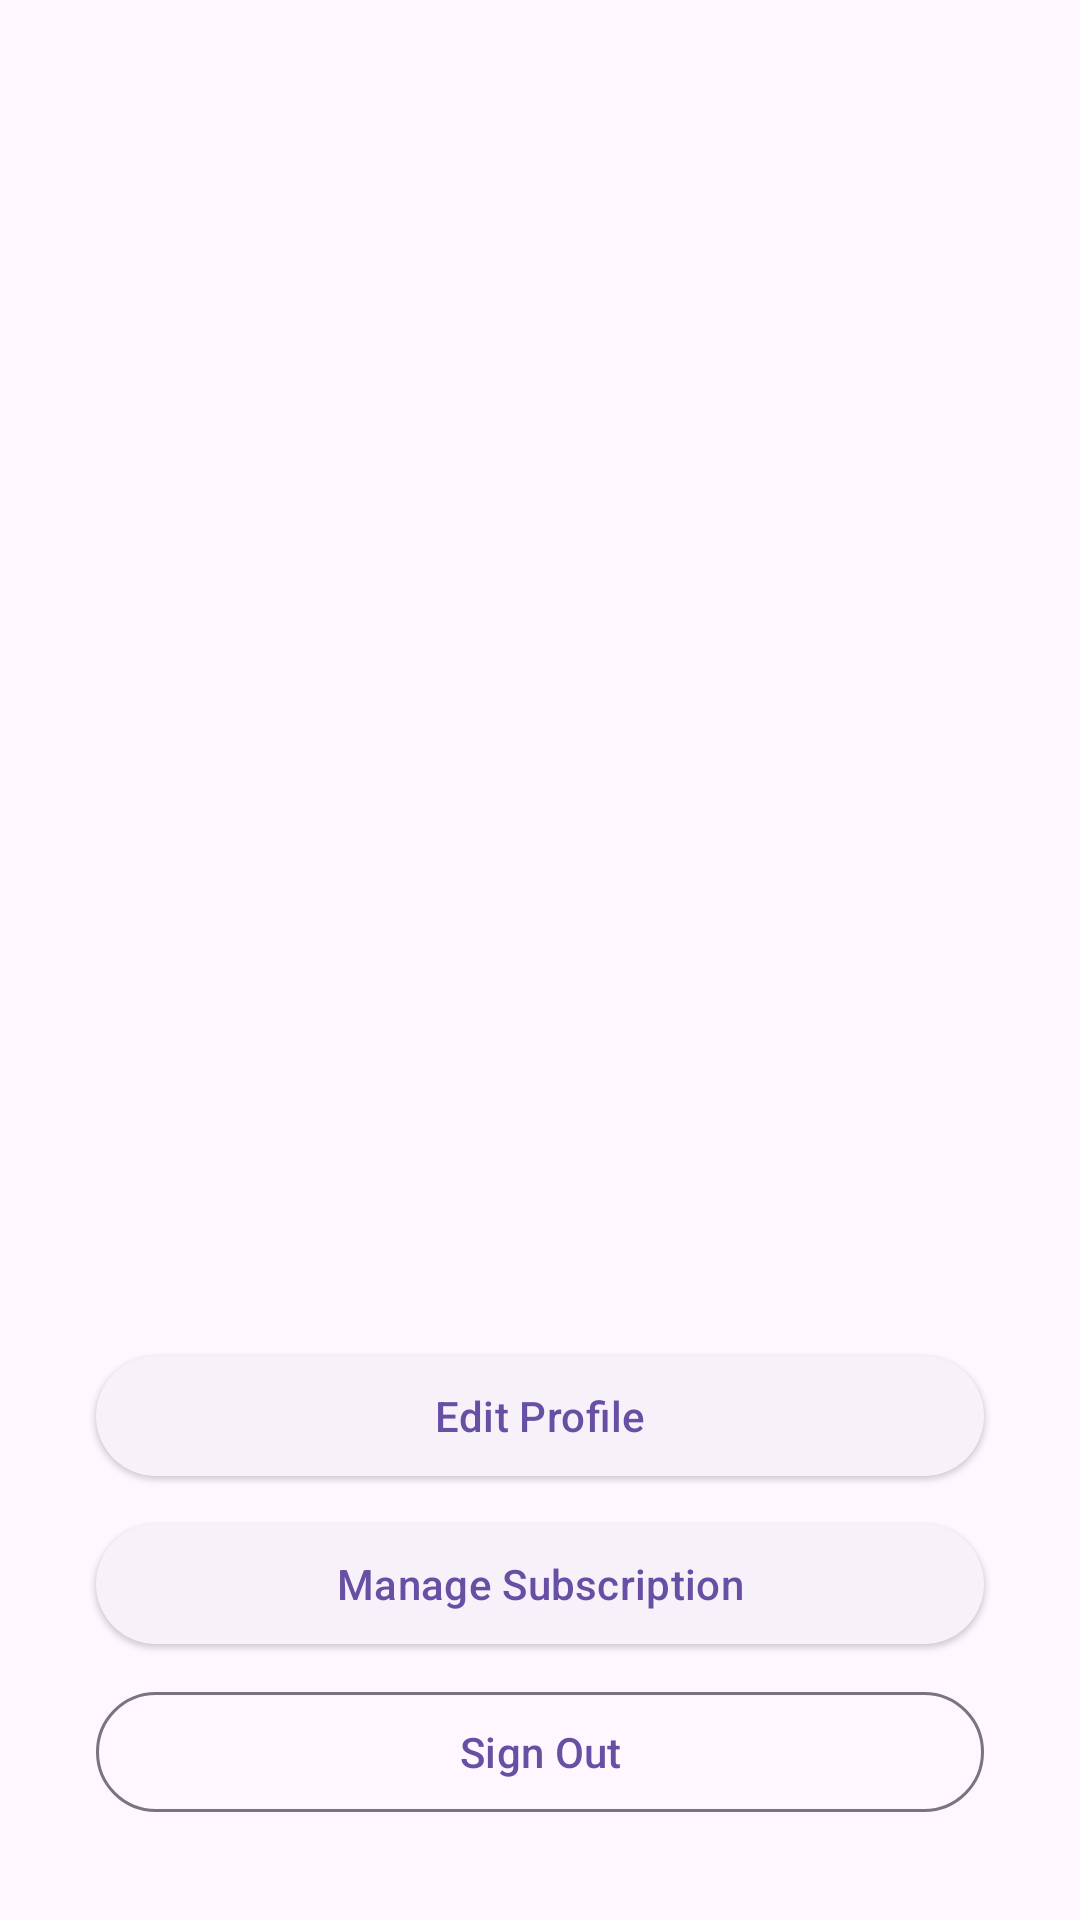

Reconstruct the res/layout file that produces this screen, plus the resources it refers to.
<!-- AndroidManifest.xml: application theme Theme.RefreshMe.Unified -->
<!-- res/layout/fragment_user_profile.xml -->
<?xml version="1.0" encoding="utf-8"?>
<androidx.constraintlayout.widget.ConstraintLayout xmlns:android="http://schemas.android.com/apk/res/android"
    xmlns:app="http://schemas.android.com/apk/res-auto"
    xmlns:tools="http://schemas.android.com/tools"
    android:layout_width="match_parent"
    android:layout_height="match_parent"
    tools:context=".profile.UserProfileFragment">

    <com.google.android.material.imageview.ShapeableImageView
        android:id="@+id/profile_image"
        android:layout_width="120dp"
        android:layout_height="120dp"
        android:layout_marginTop="32dp"
        android:src="@drawable/ic_launcher_background"
        app:layout_constraintEnd_toEndOf="parent"
        app:layout_constraintStart_toStartOf="parent"
        app:layout_constraintTop_toTopOf="parent"
        app:shapeAppearanceOverlay="@style/ShapeAppearance.App.CircleImageView" />

    <TextView
        android:id="@+id/user_name"
        android:layout_width="wrap_content"
        android:layout_height="wrap_content"
        android:layout_marginTop="16dp"
        android:textAppearance="@style/TextAppearance.Material3.HeadlineSmall"
        app:layout_constraintEnd_toEndOf="@+id/profile_image"
        app:layout_constraintStart_toStartOf="@+id/profile_image"
        app:layout_constraintTop_toBottomOf="@+id/profile_image"
        tools:text="User Name" />

    <TextView
        android:id="@+id/user_email"
        android:layout_width="wrap_content"
        android:layout_height="wrap_content"
        android:layout_marginTop="8dp"
        android:textAppearance="@style/TextAppearance.Material3.BodyMedium"
        app:layout_constraintEnd_toEndOf="@+id/user_name"
        app:layout_constraintStart_toStartOf="@+id/user_name"
        app:layout_constraintTop_toBottomOf="@+id/user_name"
        tools:text="user@example.com" />

    <com.google.android.material.button.MaterialButton
        android:id="@+id/edit_profile_button"
        style="@style/Widget.Material3.Button.ElevatedButton"
        android:layout_width="0dp"
        android:layout_height="wrap_content"
        android:layout_marginStart="32dp"
        android:layout_marginEnd="32dp"
        android:layout_marginBottom="8dp"
        android:text="Edit Profile"
        app:layout_constraintBottom_toTopOf="@+id/subscription_button"
        app:layout_constraintEnd_toEndOf="parent"
        app:layout_constraintStart_toStartOf="parent" />

    <com.google.android.material.button.MaterialButton
        android:id="@+id/subscription_button"
        style="@style/Widget.Material3.Button.ElevatedButton"
        android:layout_width="0dp"
        android:layout_height="wrap_content"
        android:layout_marginStart="32dp"
        android:layout_marginEnd="32dp"
        android:layout_marginBottom="8dp"
        android:text="Manage Subscription"
        app:layout_constraintBottom_toTopOf="@+id/sign_out_button"
        app:layout_constraintEnd_toEndOf="parent"
        app:layout_constraintStart_toStartOf="parent" />

    <com.google.android.material.button.MaterialButton
        android:id="@+id/sign_out_button"
        style="@style/Widget.Material3.Button.OutlinedButton"
        android:layout_width="0dp"
        android:layout_height="wrap_content"
        android:layout_marginStart="32dp"
        android:layout_marginEnd="32dp"
        android:layout_marginBottom="32dp"
        android:text="Sign Out"
        app:layout_constraintBottom_toBottomOf="parent"
        app:layout_constraintEnd_toEndOf="parent"
        app:layout_constraintStart_toStartOf="parent" />

    <ProgressBar
        android:id="@+id/progress_bar"
        style="?android:attr/progressBarStyle"
        android:layout_width="wrap_content"
        android:layout_height="wrap_content"
        android:visibility="gone"
        app:layout_constraintBottom_toBottomOf="parent"
        app:layout_constraintEnd_toEndOf="parent"
        app:layout_constraintStart_toStartOf="parent"
        app:layout_constraintTop_toTopOf="parent"
        tools:visibility="visible" />

</androidx.constraintlayout.widget.ConstraintLayout>
<!-- resources referenced by this layout -->
<resources>
  <style name="ShapeAppearance.App.CircleImageView" parent="">
          <item name="cornerFamily">rounded</item>
          <item name="cornerSize">50%</item>
      </style>
  <style name="Theme.RefreshMe.Unified" parent="Base.Theme.RefreshMe" />
  <style name="Base.Theme.RefreshMe" parent="Theme.Material3.DayNight.NoActionBar" />
</resources>
